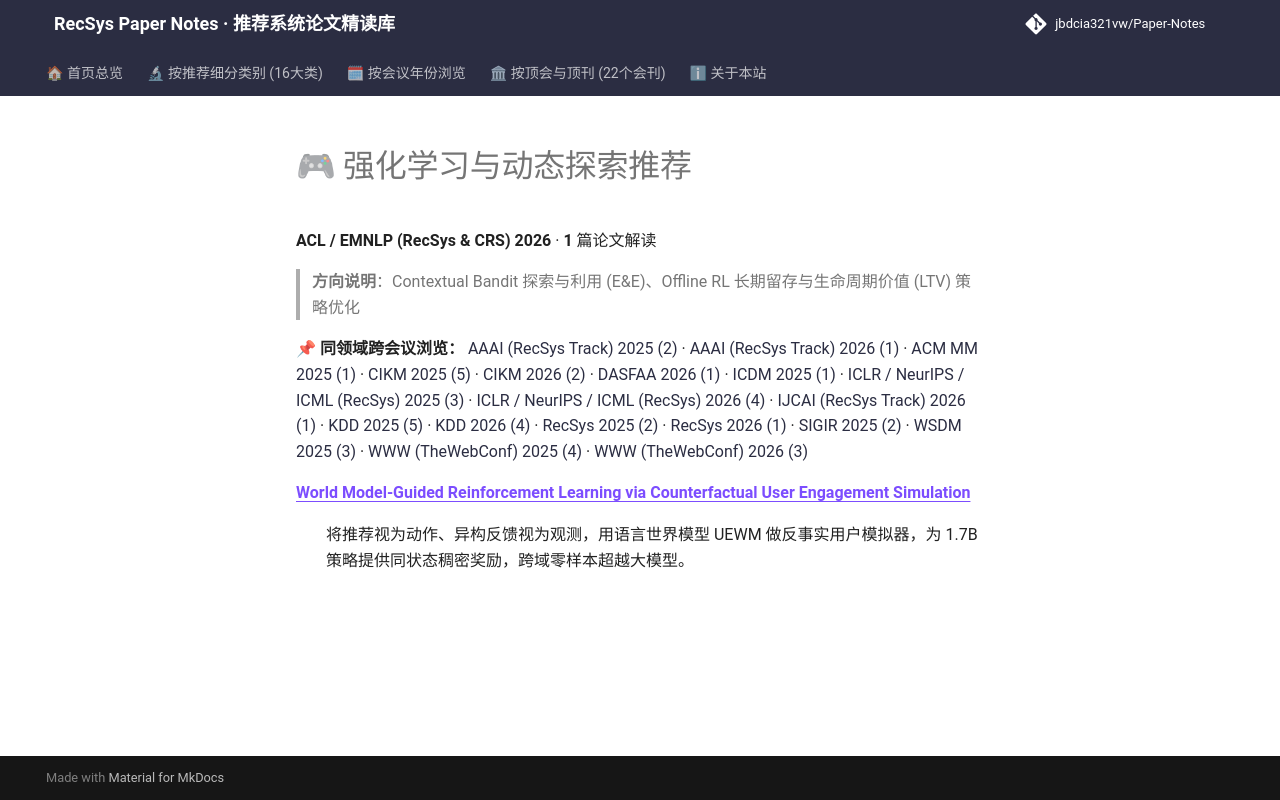

repository: jbdcia321vw/Paper-Notes · page: venues/ACL_EMNLP/2026/rl_bandit_rec/index.html · generator: mkdocs

# 🎮 强化学习与动态探索推荐

**ACL / EMNLP (RecSys & CRS) 2026** · **1** 篇论文解读

> **方向说明**：Contextual Bandit 探索与利用 (E&E)、Offline RL 长期留存与生命周期价值 (LTV) 策略优化

📌 **同领域跨会议浏览：** [AAAI (RecSys Track) 2025 (2)](../../../AAAI/2025/rl_bandit_rec/) · [AAAI (RecSys Track) 2026 (1)](../../../AAAI/2026/rl_bandit_rec/) · [ACM MM 2025 (1)](../../../ACM_MM/2025/rl_bandit_rec/) · [CIKM 2025 (5)](../../../CIKM/2025/rl_bandit_rec/) · [CIKM 2026 (2)](../../../CIKM/2026/rl_bandit_rec/) · [DASFAA 2026 (1)](../../../DASFAA/2026/rl_bandit_rec/) · [ICDM 2025 (1)](../../../ICDM/2025/rl_bandit_rec/) · [ICLR / NeurIPS / ICML (RecSys) 2025 (3)](../../../ICLR_NeurIPS_ICML/2025/rl_bandit_rec/) · [ICLR / NeurIPS / ICML (RecSys) 2026 (4)](../../../ICLR_NeurIPS_ICML/2026/rl_bandit_rec/) · [IJCAI (RecSys Track) 2026 (1)](../../../IJCAI/2026/rl_bandit_rec/) · [KDD 2025 (5)](../../../KDD/2025/rl_bandit_rec/) · [KDD 2026 (4)](../../../KDD/2026/rl_bandit_rec/) · [RecSys 2025 (2)](../../../RecSys/2025/rl_bandit_rec/) · [RecSys 2026 (1)](../../../RecSys/2026/rl_bandit_rec/) · [SIGIR 2025 (2)](../../../SIGIR/2025/rl_bandit_rec/) · [WSDM 2025 (3)](../../../WSDM/2025/rl_bandit_rec/) · [WWW (TheWebConf) 2025 (4)](../../../WWW/2025/rl_bandit_rec/) · [WWW (TheWebConf) 2026 (3)](../../../WWW/2026/rl_bandit_rec/)

<dl>
<dt><strong><a href="world_model_guided_reinforcement_learning_via_counterfactual_user_engagemen/">World Model-Guided Reinforcement Learning via Counterfactual User Engagement Simulation</a></strong></dt>
<dd>
<p>将推荐视为动作、异构反馈视为观测，用语言世界模型 UEWM 做反事实用户模拟器，为 1.7B 策略提供同状态稠密奖励，跨域零样本超越大模型。</p>
</dd>
</dl>
